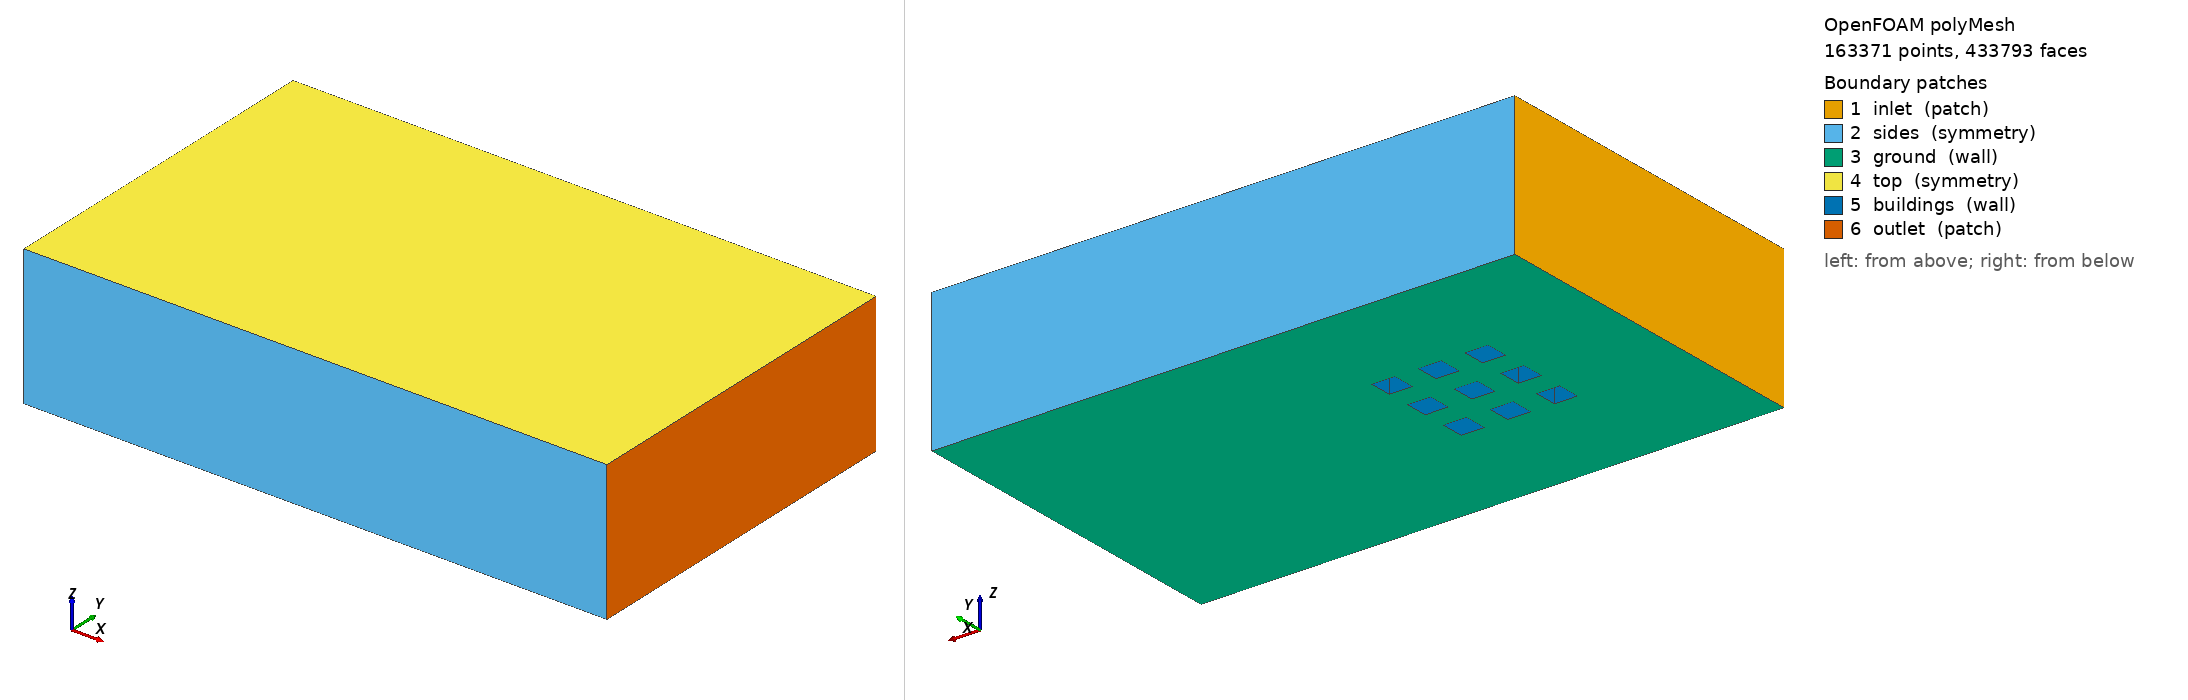

OpenFOAM case: the committed polyMesh, 163371 points, 433793 faces. Boundary patches (legend numbers): 1 inlet (patch), 2 sides (symmetry), 3 ground (wall), 4 top (symmetry), 5 buildings (wall), 6 outlet (patch). Left view from above one corner, right view from below the opposite corner. Boundary conditions: 0 field file(s) under 0/; 0 of 6 drawn patches have an entry in a shipped field file.

=== constant/polyMesh/boundary ===
/*--------------------------------*- C++ -*----------------------------------*\
  written by cutmesh
\*---------------------------------------------------------------------------*/
FoamFile
{
    format      ascii;
    class       polyBoundaryMesh;
    location    "constant/polyMesh";
    object      boundary;
}
// * * * * * * * * * * * * * * * * * * * * * * * * * * * * * * * * * * * * * //

6
(
    inlet
    {
        type            patch;
        nFaces          1308;
        startFace       404629;
    }
    sides
    {
        type            symmetry;
        nFaces          4056;
        startFace       405937;
    }
    ground
    {
        type            wall;
        inGroups        List<word> 1(wall);
        nFaces          10452;
        startFace       409993;
    }
    top
    {
        type            symmetry;
        nFaces          3360;
        startFace       420445;
    }
    buildings
    {
        type            wall;
        inGroups        List<word> 1(wall);
        nFaces          8680;
        startFace       423805;
    }
    outlet
    {
        type            patch;
        nFaces          1308;
        startFace       432485;
    }
)


=== system/controlDict ===
FoamFile
{
 version 2.0;
 format ascii;
 class dictionary;
 object controlDict;
}
application pimpleFoam; startFrom startTime; startTime 0; stopAt endTime; endTime 4; deltaT 0.0025; writeControl runTime; writeInterval 4; writeFormat ascii; writePrecision 11; timePrecision 10; runTimeModifiable false;
functions { samples { type probes; libs (sampling); interpolationScheme cellPoint; fields (U k); writeControl timeStep; writeInterval 8; probeLocations ((-0.3 -0.25 0.02) (-0.3 -0.2 0.02) (-0.3 -0.15 0.02) (-0.3 0.15 0.02) (-0.3 0.2 0.02) (-0.3 0.25 0.02) (-0.25 -0.3 0.02) (-0.25 -0.25 0.02) (-0.25 -0.2 0.02) (-0.25 -0.15 0.02) (-0.25 -0.1 0.02) (-0.25 -0.05 0.02) (-0.25 0 0.02) (-0.25 0.05 0.02) (-0.25 0.1 0.02) (-0.25 0.15 0.02) (-0.25 0.2 0.02) (-0.25 0.25 0.02) (-0.25 0.3 0.02) (-0.2 -0.3 0.02) (-0.2 -0.25 0.02) (-0.2 -0.2 0.02) (-0.2 -0.15 0.02) (-0.2 -0.1 0.02) (-0.2 -0.05 0.02) (-0.2 0 0.02) (-0.2 0.05 0.02) (-0.2 0.1 0.02) (-0.2 0.15 0.02) (-0.2 0.2 0.02) (-0.2 0.25 0.02) (-0.2 0.3 0.02) (-0.15 -0.3 0.02) (-0.15 -0.25 0.02) (-0.15 -0.2 0.02) (-0.15 -0.15 0.02) (-0.15 -0.1 0.02) (-0.15 -0.05 0.02) (-0.15 0 0.02) (-0.15 0.05 0.02) (-0.15 0.1 0.02) (-0.15 0.15 0.02) (-0.15 0.2 0.02) (-0.15 0.25 0.02) (-0.15 0.3 0.02) (-0.1 -0.25 0.02) (-0.1 -0.2 0.02) (-0.1 -0.15 0.02) (-0.1 0.15 0.02) (-0.1 0.2 0.02) (-0.1 0.25 0.02) (-0.05 -0.25 0.02) (-0.05 -0.2 0.02) (-0.05 -0.15 0.02) (-0.05 0.15 0.02) (-0.05 0.2 0.02) (-0.05 0.25 0.02) (0 -0.25 0.02) (0 -0.2 0.02) (0 -0.15 0.02) (0 0.15 0.02) (0 0.2 0.02) (0 0.25 0.02) (0.05 -0.25 0.02) (0.05 -0.2 0.02) (0.05 -0.15 0.02) (0.05 0.15 0.02) (0.05 0.2 0.02) (0.05 0.25 0.02) (0.1 -0.25 0.02) (0.1 -0.2 0.02) (0.1 -0.15 0.02) (0.1 0.15 0.02) (0.1 0.2 0.02) (0.1 0.25 0.02) (0.15 -0.3 0.02) (0.15 -0.25 0.02) (0.15 -0.2 0.02) (0.15 -0.15 0.02) (0.15 -0.1 0.02) (0.15 -0.05 0.02) (0.15 0 0.02) (0.15 0.05 0.02) (0.15 0.1 0.02) (0.15 0.15 0.02) (0.15 0.2 0.02) (0.15 0.25 0.02) (0.15 0.3 0.02) (0.2 -0.3 0.02) (0.2 -0.25 0.02) (0.2 -0.2 0.02) (0.2 -0.15 0.02) (0.2 -0.1 0.02) (0.2 -0.05 0.02) (0.2 0 0.02) (0.2 0.05 0.02) (0.2 0.1 0.02) (0.2 0.15 0.02) (0.2 0.2 0.02) (0.2 0.25 0.02) (0.2 0.3 0.02) (0.25 -0.3 0.02) (0.25 -0.25 0.02) (0.25 -0.2 0.02) (0.25 -0.15 0.02) (0.25 -0.1 0.02) (0.25 -0.05 0.02) (0.25 0 0.02) (0.25 0.05 0.02) (0.25 0.1 0.02) (0.25 0.15 0.02) (0.25 0.2 0.02) (0.25 0.25 0.02) (0.25 0.3 0.02) (0.3 -0.25 0.02) (0.3 -0.2 0.02) (0.3 -0.15 0.02) (0.3 0.15 0.02) (0.3 0.2 0.02) (0.3 0.25 0.02)); } }


Also in the case, not shown: constant/polyMesh/faces.gz (numeric list); constant/polyMesh/points.gz (numeric list).
